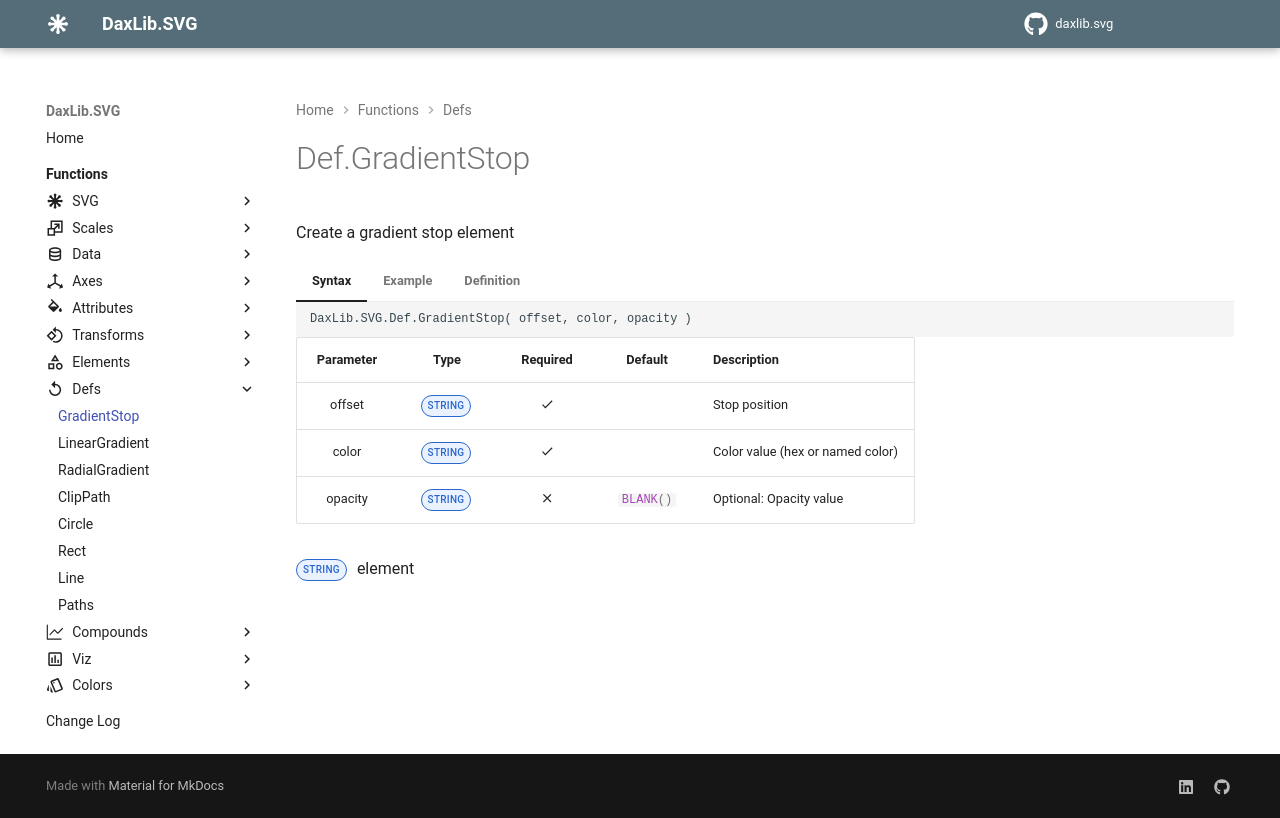

repository: EvaluationContext/daxlib.svg · page: defs/Def.GradientStop/index.html · generator: mkdocs

# Def.GradientStop

Create a gradient stop element

=== "Syntax"

    ```dax
    DaxLib.SVG.Def.GradientStop( offset, color, opacity )
    ```

    | Parameter | Type | Required | Default | Description |
    |:---:|:---:|:---:|:---:|---|
    | offset | <span class="type-label string">STRING</span> | :material-check: |  | Stop position |
    | color | <span class="type-label string">STRING</span> | :material-check: |  | Color value (hex or named color) |
    | opacity | <span class="type-label string">STRING</span> | :material-close: | `#!dax BLANK()` | Optional: Opacity value |

    <span class="type-label string">STRING</span> <stop> element

=== "Example"

    ```dax
    DaxLib.SVG.Def.GradientStop("0%", "red", "1")
    // Returns: <stop offset='0%' stop-color='red' stop-opacity='1'/>
    ```

=== "Definition"

    ```dax
    function 'DaxLib.SVG.Def.GradientStop' =
    		(
    			offset: STRING,
    			color: STRING,
    			opacity: STRING = BLANK()
    		) =>
    
    			"<stop offset='" & offset & 
    			"' stop-color='" & color & "'" &
    			IF( NOT ISBLANK( opacity ), " stop-opacity='" & opacity & "'" ) &
    			"/>"
    ```
